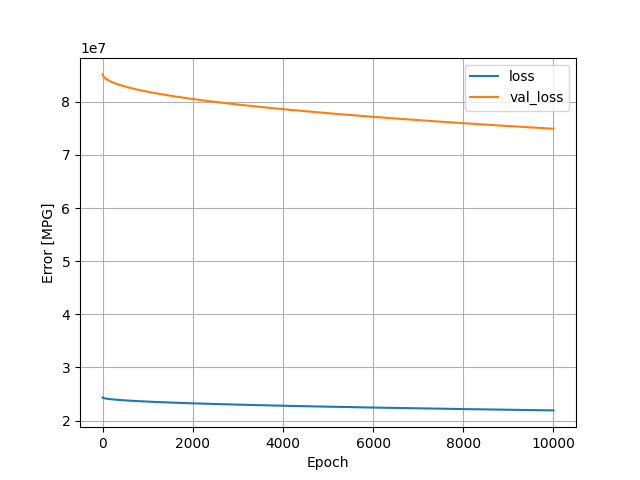

Values plotted in this chart, from the file beside it:
, loss, val_loss, epoch
0, 24338012, 85145944, 0
1, 24324240, 85103320, 1
2, 24315140, 85069944, 2
3, 24307820, 85041080, 3
4, 24301458, 85016688, 4
5, 24295836, 84994616, 5
6, 24290706, 84973840, 6
7, 24285934, 84954648, 7
8, 24281492, 84936592, 8
9, 24277286, 84919416, 9
10, 24273288, 84902808, 10
11, 24269466, 84886888, 11
12, 24265812, 84871520, 12
13, 24262268, 84856776, 13
14, 24258884, 84842656, 14
15, 24255594, 84829136, 15
16, 24252426, 84815880, 16
17, 24249352, 84803288, 17
18, 24246392, 84791016, 18
19, 24243510, 84779000, 19
20, 24240698, 84767224, 20
21, 24237930, 84755704, 21
22, 24235240, 84744368, 22
23, 24232596, 84733304, 23
24, 24230012, 84722328, 24
25, 24227462, 84711600, 25
26, 24224974, 84701184, 26
27, 24222544, 84691000, 27
28, 24220162, 84680744, 28
29, 24217788, 84670728, 29
30, 24215474, 84660944, 30
31, 24213186, 84651336, 31
32, 24210948, 84641752, 32
33, 24208728, 84632304, 33
34, 24206558, 84623208, 34
35, 24204414, 84614216, 35
36, 24202314, 84605312, 36
37, 24200238, 84596496, 37
38, 24198188, 84587792, 38
39, 24196160, 84579248, 39
40, 24194156, 84570864, 40
41, 24192194, 84562608, 41
42, 24190252, 84554312, 42
43, 24188320, 84546224, 43
44, 24186422, 84538160, 44
45, 24184532, 84530192, 45
46, 24182672, 84522336, 46
47, 24180830, 84514512, 47
48, 24179004, 84506840, 48
49, 24177202, 84499160, 49
50, 24175410, 84491528, 50
51, 24173632, 84484096, 51
52, 24171890, 84476720, 52
53, 24170160, 84469296, 53
54, 24168434, 84462056, 54
55, 24166730, 84454848, 55
56, 24165038, 84447736, 56
57, 24163370, 84440624, 57
58, 24161700, 84433512, 58
59, 24160050, 84426464, 59
... 9,940 more rows
